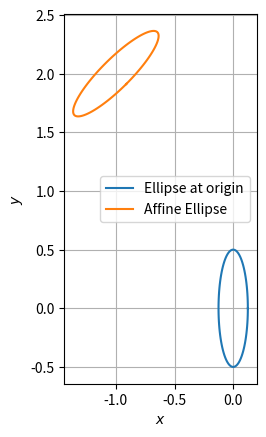

This figure's Python source:
#Program to plot  a ellipse
import numpy as np
import matplotlib.pyplot as plt
from numpy import linalg as LA

#if using termux
#import subprocess
#import shlex
#end if

#setting up plot
fig = plt.figure()
ax = fig.add_subplot(111, aspect='equal')
len = 100
theta = np.linspace(0,2*np.pi,len)

#Given ellipse parameters
#Eqn : x.T@V@x + 2u.T@x+F=0
V = np.array(([5,-3],[-3,5]))
u = np.array([11,-13])
F = 29

eigval,eigvec = LA.eig(V)
#
D = np.diag(eigval)
P = eigvec
print("D=\n",D)
print("P=\n",P)
#Generating points on the ellipse at origin
y = np.zeros((2,len))
y[0,:] = 1/eigval[0]*np.cos(theta)
y[1,:] = 1/eigval[1]*np.sin(theta)

#Plotting standard ellipse
plt.plot(y[0,:],y[1,:],label='Ellipse at origin')

#Affine Transformation
c = (-1 * LA.inv(V) @ u).reshape((2,1))
print("c=\n",c)
x = P@y + c
#
#Plotting required ellipse
plt.plot(x[0,:],x[1,:],label='Affine Ellipse')

ax.plot()
plt.xlabel('$x$');plt.ylabel('$y$')
plt.legend(loc='best')
plt.grid()

#if using termux
#plt.savefig('../figs/ellipse.pdf')
#plt.savefig('../figs/ellipse.eps')
#subprocess.run(shlex.split("termux-open ../figs/ellipse.pdf"))
#else

plt.show()